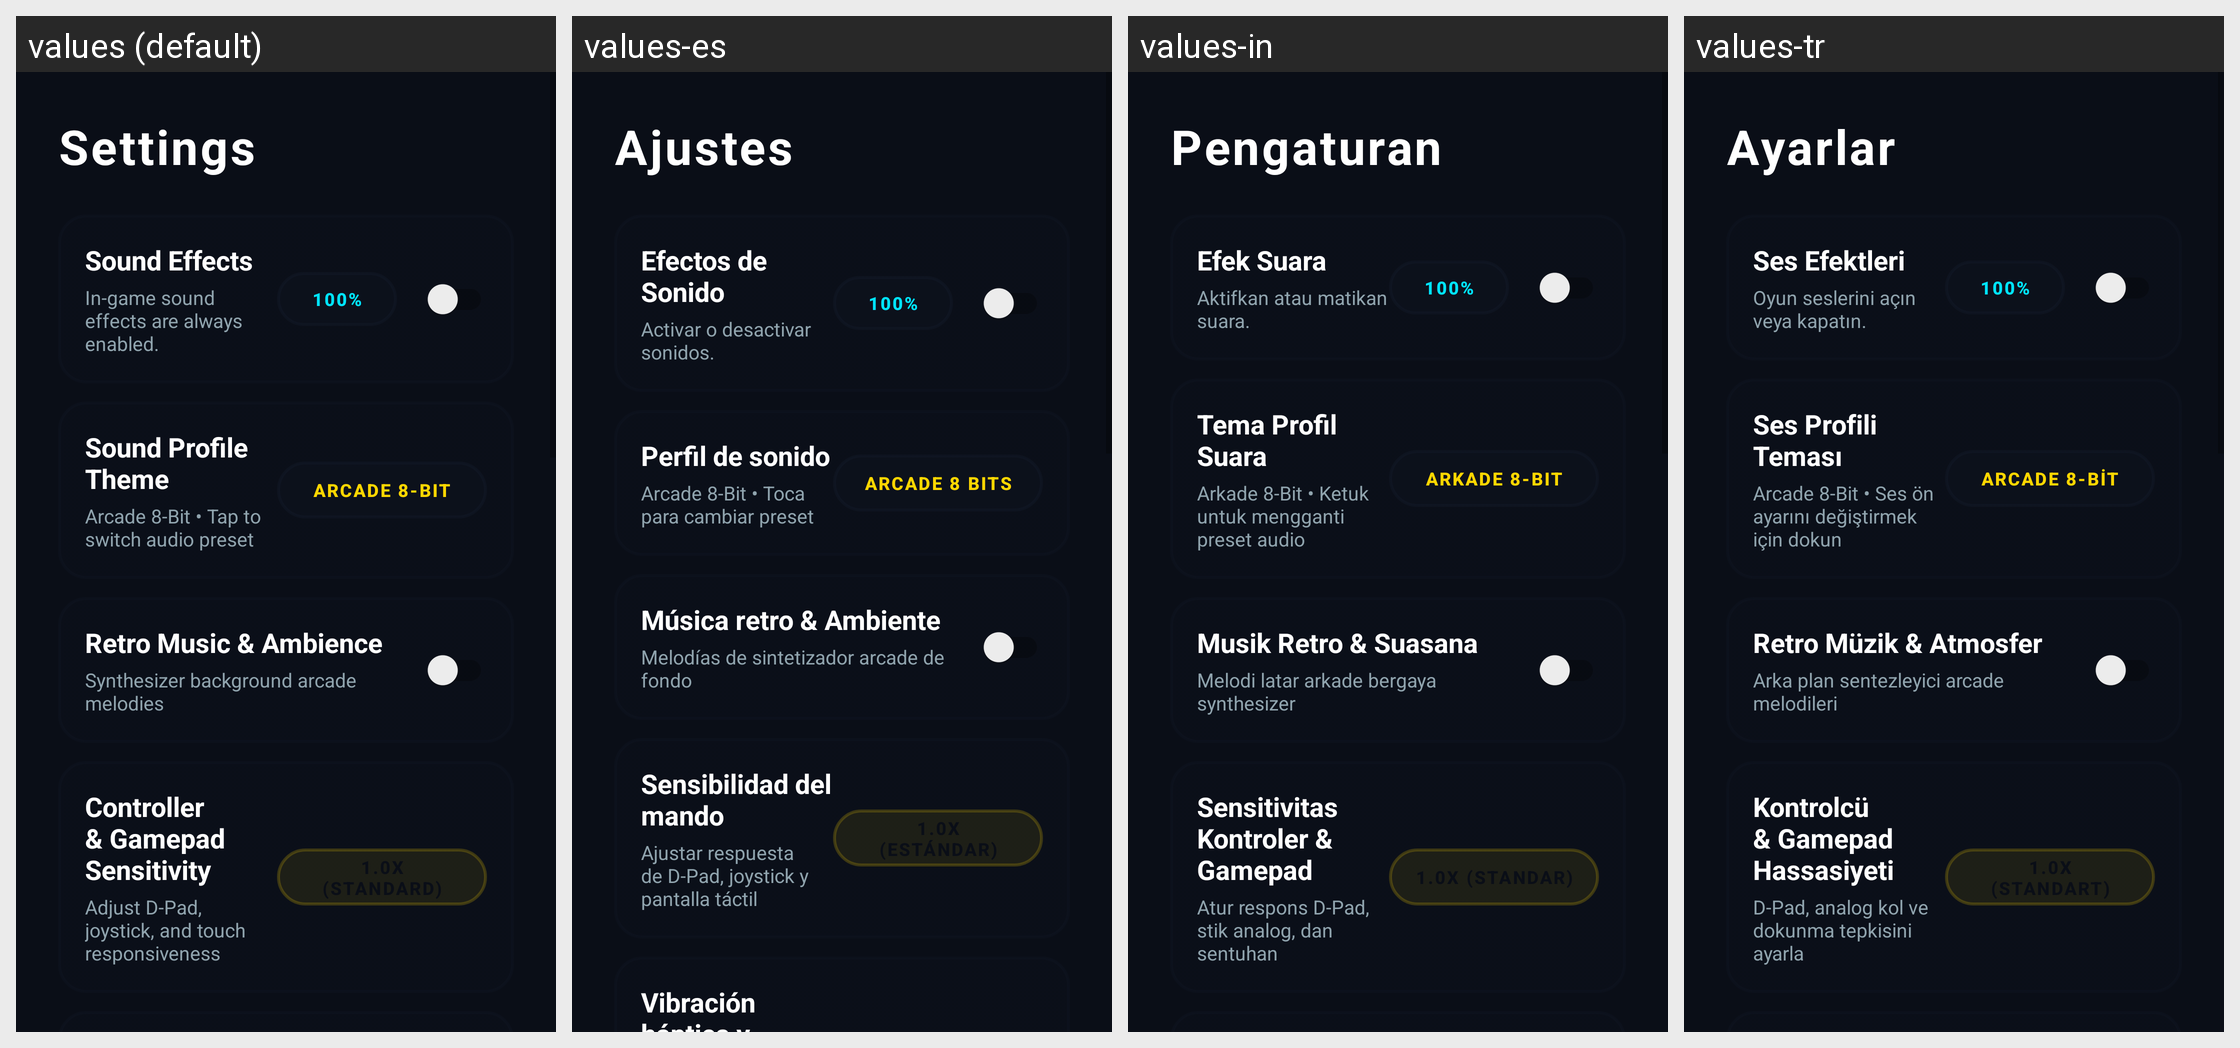

Translations of the strings shown on this Android screen, per locale in the grid:
Android screen res/layout/activity_settings.xml rendered under 4 locales, left to right: values (default), values-es, values-in, values-tr. Device: Nexus 5 (rendered at 1080×1920; each locale shown at half size, 540×960, under a caption strip naming it); theme Theme.MyApplication.
Other locales in the repository, not shown: values-ar, values-de, values-fr, values-hi, values-it, values-ja, values-ko, values-pt, values-ru, values-th, values-vi, values-zh-rCN.
Strings drawn on this screen, with the default value and each locale's value (text and hints the layout hard-codes, and strings that could not be matched under every locale, appear in the picture but are not listed):

settings
  values: Settings
  values-es: Ajustes
  values-in: Pengaturan
  values-tr: Ayarlar

sound_effects
  values: Sound Effects
  values-es: Efectos de Sonido
  values-in: Efek Suara
  values-tr: Ses Efektleri

sound_effects_description
  values: In-game sound effects are always enabled.
  values-es: Activar o desactivar sonidos.
  values-in: Aktifkan atau matikan suara.
  values-tr: Oyun seslerini açın veya kapatın.

percent_100
  values: 100%
  values-es: 100%
  values-in: 100%
  values-tr: 100%

setting_sound_profile_theme
  values: Sound Profile Theme
  values-es: Perfil de sonido
  values-in: Tema Profil Suara
  values-tr: Ses Profili Teması

setting_sound_profile_desc
  values: Arcade 8-Bit • Tap to switch audio preset
  values-es: Arcade 8-Bit • Toca para cambiar preset
  values-in: Arkade 8-Bit • Ketuk untuk mengganti preset audio
  values-tr: Arcade 8-Bit • Ses ön ayarını değiştirmek için dokun

sound_profile_arcade
  values: Arcade 8-Bit
  values-es: Arcade 8 Bits
  values-in: Arkade 8-Bit
  values-tr: Arcade 8-Bit

setting_retro_music
  values: Retro Music & Ambience
  values-es: Música retro & Ambiente
  values-in: Musik Retro & Suasana
  values-tr: Retro Müzik & Atmosfer

setting_retro_music_desc
  values: Synthesizer background arcade melodies
  values-es: Melodías de sintetizador arcade de fondo
  values-in: Melodi latar arkade bergaya synthesizer
  values-tr: Arka plan sentezleyici arcade melodileri

setting_controller_sensitivity
  values: Controller & Gamepad Sensitivity
  values-es: Sensibilidad del mando
  values-in: Sensitivitas Kontroler & Gamepad
  values-tr: Kontrolcü & Gamepad Hassasiyeti

setting_controller_sensitivity_desc
  values: Adjust D-Pad, joystick, and touch responsiveness
  values-es: Ajustar respuesta de D-Pad, joystick y pantalla táctil
  values-in: Atur respons D-Pad, stik analog, dan sentuhan
  values-tr: D-Pad, analog kol ve dokunma tepkisini ayarla
